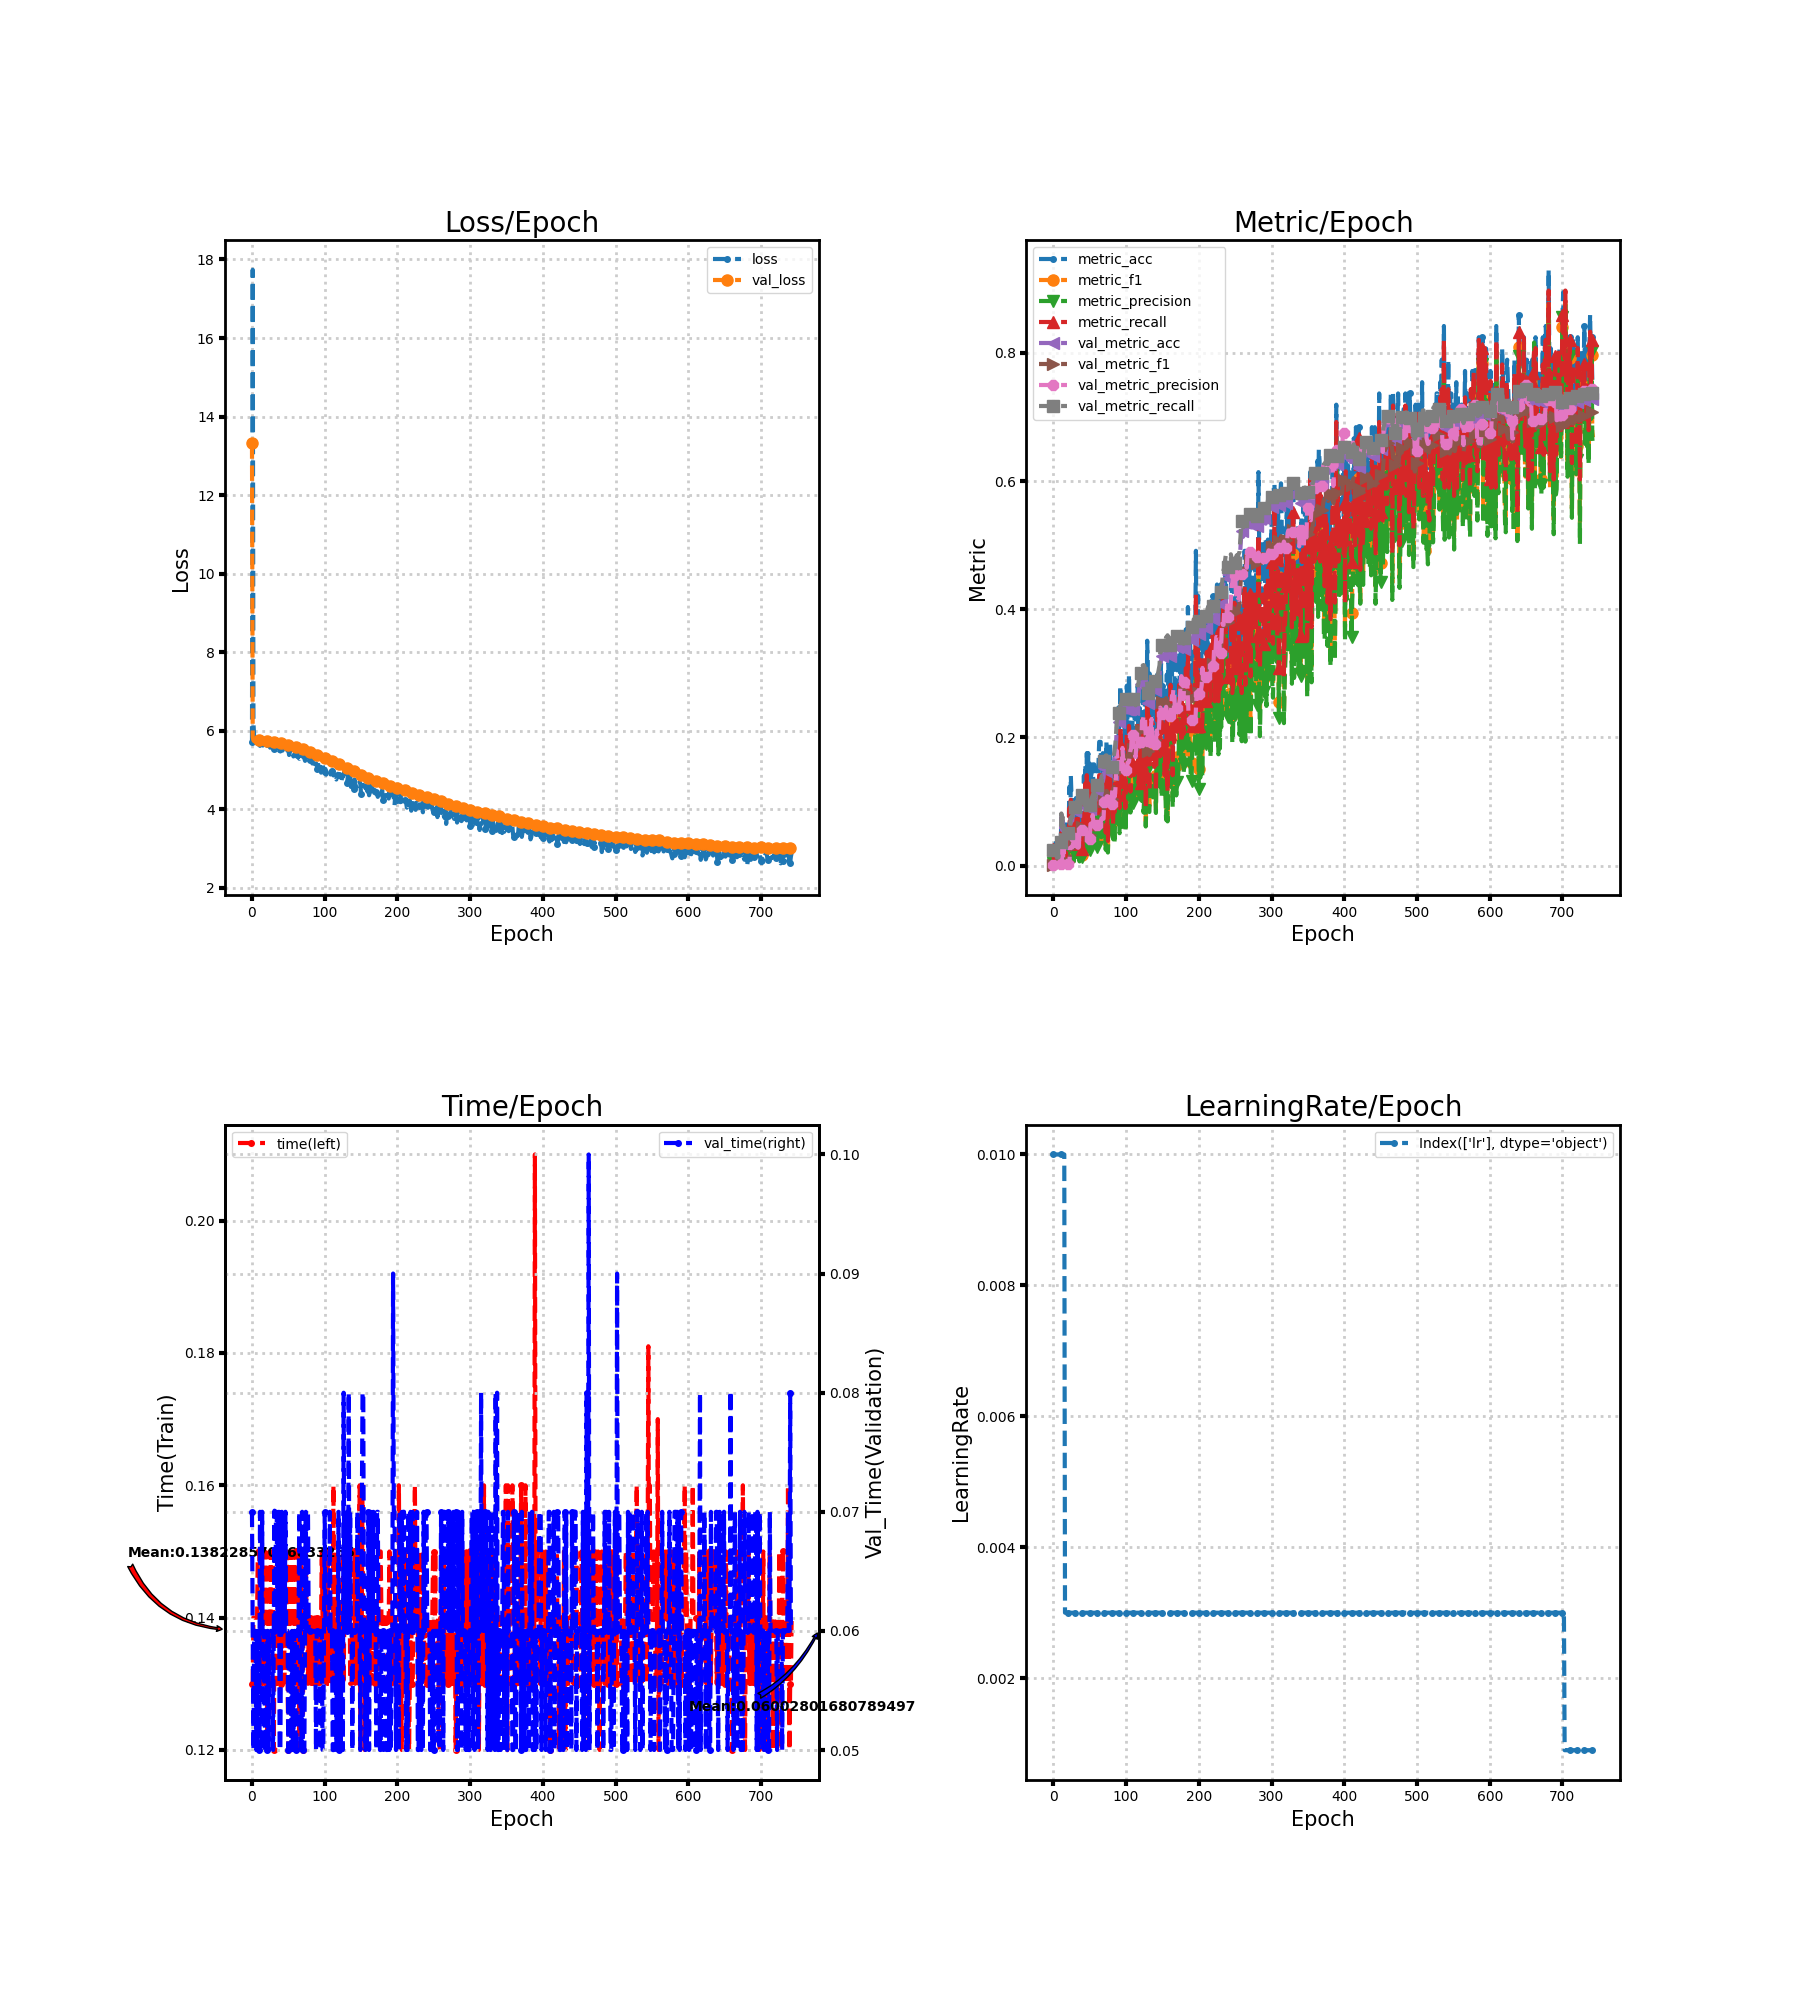

The data file committed next to this chart (first rows):
loss, metric_acc, metric_f1, metric_precision, metric_recall, time, lr, val_loss, val_metric_acc, val_metric_f1, val_metric_precision, val_metric_recall, val_time
5.72, 0.01754, 0.005698, 0.003205, 0.02564, 0.13, 0.01, 13.32, 0.02332, 0.00114, 0.0005831, 0.025, 0.07001
17.74, 0.0, 0.0, 0.0, 0.0, 0.13, 0.01, 5.838, 0.02624, 0.001289, 0.0006618, 0.025, 0.06
6.213, 0.01754, 0.008547, 0.00641, 0.01282, 0.14, 0.01, 5.753, 0.02332, 0.00114, 0.0005831, 0.025, 0.05
5.833, 0.03509, 0.01008, 0.006667, 0.025, 0.14, 0.01, 5.732, 0.02332, 0.00114, 0.0005831, 0.025, 0.06
5.764, 0.03509, 0.003419, 0.001832, 0.02564, 0.14, 0.01, 5.73, 0.02332, 0.00114, 0.0005831, 0.025, 0.06
5.743, 0.01754, 0.002442, 0.00135, 0.01282, 0.14, 0.01, 5.732, 0.01166, 0.0007722, 0.0003984, 0.0125, 0.06
5.716, 0.01754, 0.00641, 0.004274, 0.01282, 0.14, 0.01, 5.737, 0.01166, 0.0008368, 0.0004329, 0.0125, 0.05
5.724, 0.03509, 0.01221, 0.008547, 0.02564, 0.14, 0.01, 5.742, 0.01166, 0.0008403, 0.0004348, 0.0125, 0.06
5.733, 0.01754, 0.00223, 0.001221, 0.01282, 0.15, 0.01, 5.748, 0.02624, 0.00254, 0.001332, 0.02813, 0.06
5.741, 0.0, 0.0, 0.0, 0.0, 0.15, 0.01, 5.751, 0.03499, 0.003544, 0.001884, 0.0375, 0.06
5.689, 0.03509, 0.00979, 0.006054, 0.02564, 0.15, 0.01, 5.754, 0.03499, 0.003769, 0.002023, 0.0375, 0.05
5.611, 0.07018, 0.02275, 0.01601, 0.05128, 0.14, 0.01, 5.759, 0.0758, 0.03788, 0.02857, 0.08125, 0.07
5.691, 0.05263, 0.01469, 0.009486, 0.03846, 0.14, 0.01, 5.762, 0.05539, 0.01051, 0.005924, 0.05937, 0.06
5.71, 0.03509, 0.01099, 0.007265, 0.02564, 0.13, 0.01, 5.762, 0.06997, 0.01152, 0.006299, 0.075, 0.06
5.658, 0.01754, 0.007326, 0.005128, 0.01282, 0.14, 0.01, 5.761, 0.05831, 0.02382, 0.02743, 0.0625, 0.07001
5.621, 0.03509, 0.006794, 0.003934, 0.02564, 0.14, 0.01, 5.76, 0.04665, 0.0045, 0.002357, 0.05, 0.05
5.659, 0.01754, 0.002564, 0.001425, 0.01282, 0.13, 0.003, 5.759, 0.04665, 0.004458, 0.002333, 0.05, 0.05
5.682, 0.01754, 0.01282, 0.01282, 0.01282, 0.13, 0.003, 5.757, 0.04665, 0.004535, 0.002377, 0.05, 0.06
5.62, 0.03509, 0.003799, 0.002051, 0.02564, 0.15, 0.003, 5.754, 0.04665, 0.004638, 0.002437, 0.05, 0.05
5.653, 0.07018, 0.02855, 0.03242, 0.05128, 0.14, 0.003, 5.751, 0.04665, 0.004824, 0.002544, 0.05, 0.05
5.673, 0.05263, 0.01153, 0.006817, 0.03846, 0.14, 0.003, 5.747, 0.04665, 0.004966, 0.002628, 0.05, 0.05
5.633, 0.05263, 0.0236, 0.02943, 0.03846, 0.12, 0.003, 5.743, 0.04665, 0.005007, 0.002652, 0.05, 0.06
5.62, 0.1228, 0.04977, 0.04723, 0.08974, 0.14, 0.003, 5.74, 0.04665, 0.005072, 0.00269, 0.05, 0.06
5.608, 0.01754, 0.02564, 0.02564, 0.02564, 0.13, 0.003, 5.736, 0.05539, 0.0189, 0.0278, 0.05937, 0.05
5.598, 0.1404, 0.05006, 0.03687, 0.1026, 0.15, 0.003, 5.733, 0.06997, 0.0307, 0.02806, 0.075, 0.06
5.566, 0.1053, 0.0364, 0.02419, 0.07692, 0.13, 0.003, 5.73, 0.06997, 0.03075, 0.02809, 0.075, 0.06
5.604, 0.05263, 0.01885, 0.01624, 0.03846, 0.15, 0.003, 5.727, 0.06997, 0.03087, 0.02816, 0.075, 0.06
5.594, 0.08772, 0.03858, 0.02842, 0.0641, 0.14, 0.003, 5.724, 0.08163, 0.03892, 0.03407, 0.0875, 0.06
5.594, 0.03509, 0.006993, 0.004131, 0.02564, 0.14, 0.003, 5.72, 0.08163, 0.03678, 0.03182, 0.0875, 0.06
5.588, 0.05263, 0.0206, 0.01538, 0.03846, 0.15, 0.003, 5.717, 0.08455, 0.03541, 0.0307, 0.09062, 0.05
5.543, 0.07018, 0.02827, 0.02051, 0.05128, 0.12, 0.003, 5.714, 0.08455, 0.03211, 0.04289, 0.09062, 0.05999
5.523, 0.1053, 0.03482, 0.02369, 0.07692, 0.14, 0.003, 5.711, 0.08455, 0.04137, 0.04155, 0.09062, 0.07009
5.64, 0.03509, 0.01374, 0.009402, 0.02564, 0.13, 0.003, 5.708, 0.09329, 0.04636, 0.03955, 0.1, 0.06
5.551, 0.07018, 0.02784, 0.02009, 0.05128, 0.13, 0.003, 5.704, 0.09038, 0.03985, 0.02838, 0.09688, 0.07
5.519, 0.1053, 0.04547, 0.0346, 0.07692, 0.14, 0.003, 5.701, 0.09038, 0.03989, 0.02774, 0.09688, 0.07
5.527, 0.05263, 0.0188, 0.01282, 0.03846, 0.13, 0.003, 5.698, 0.09038, 0.04064, 0.02869, 0.09688, 0.06
5.538, 0.03509, 0.01026, 0.00641, 0.02564, 0.14, 0.003, 5.695, 0.09329, 0.04654, 0.05452, 0.1, 0.06
5.493, 0.08772, 0.04188, 0.03248, 0.0641, 0.14, 0.003, 5.693, 0.09329, 0.04565, 0.05557, 0.1, 0.07
5.541, 0.07018, 0.03476, 0.02717, 0.05128, 0.15, 0.003, 5.692, 0.102, 0.05886, 0.05534, 0.1094, 0.05
5.469, 0.08772, 0.028, 0.01836, 0.0641, 0.15, 0.003, 5.69, 0.09913, 0.0593, 0.05435, 0.1062, 0.05
5.564, 0.03509, 0.01667, 0.01282, 0.02564, 0.13, 0.003, 5.686, 0.102, 0.06078, 0.05536, 0.1094, 0.06
5.532, 0.08772, 0.04451, 0.03504, 0.0641, 0.14, 0.003, 5.682, 0.09329, 0.05757, 0.05369, 0.1, 0.07
5.491, 0.1404, 0.06303, 0.05397, 0.1026, 0.14, 0.003, 5.677, 0.09038, 0.05568, 0.05237, 0.09688, 0.06
5.554, 0.08772, 0.05299, 0.05556, 0.0641, 0.14, 0.003, 5.672, 0.08746, 0.05329, 0.05052, 0.09375, 0.06
5.517, 0.1579, 0.1026, 0.09829, 0.1282, 0.14, 0.003, 5.666, 0.08746, 0.05326, 0.0505, 0.09375, 0.06
5.512, 0.08772, 0.03415, 0.02464, 0.0641, 0.1302, 0.003, 5.661, 0.08746, 0.05322, 0.05048, 0.09375, 0.06
5.444, 0.1754, 0.09634, 0.07842, 0.141, 0.14, 0.003, 5.655, 0.08746, 0.05101, 0.04715, 0.09375, 0.07
5.449, 0.07018, 0.03305, 0.02759, 0.05128, 0.14, 0.003, 5.65, 0.08746, 0.04839, 0.04213, 0.09375, 0.06
5.433, 0.1754, 0.07741, 0.05748, 0.1282, 0.15, 0.003, 5.645, 0.08746, 0.04826, 0.04204, 0.09375, 0.06
5.451, 0.1579, 0.06026, 0.04274, 0.1154, 0.13, 0.003, 5.64, 0.08746, 0.048, 0.04187, 0.09375, 0.06
5.531, 0.08772, 0.03531, 0.0246, 0.0641, 0.12, 0.003, 5.634, 0.08746, 0.04789, 0.0418, 0.09375, 0.05
5.38, 0.1053, 0.04829, 0.03932, 0.07692, 0.14, 0.003, 5.629, 0.09329, 0.0563, 0.06479, 0.1, 0.06
5.446, 0.1579, 0.06186, 0.0459, 0.1154, 0.15, 0.003, 5.623, 0.09621, 0.05912, 0.06579, 0.1031, 0.06
5.53, 0.1053, 0.04138, 0.0292, 0.07692, 0.14, 0.003, 5.617, 0.09913, 0.05948, 0.06322, 0.1062, 0.06
5.445, 0.08772, 0.03846, 0.03932, 0.0641, 0.15, 0.003, 5.612, 0.102, 0.06419, 0.0787, 0.1094, 0.05
5.444, 0.1579, 0.07947, 0.07314, 0.1154, 0.13, 0.003, 5.607, 0.105, 0.06201, 0.06853, 0.1125, 0.06
5.397, 0.1579, 0.09615, 0.105, 0.1154, 0.15, 0.003, 5.601, 0.105, 0.06144, 0.06526, 0.1125, 0.05
5.343, 0.1404, 0.07603, 0.07443, 0.1026, 0.15, 0.003, 5.596, 0.09913, 0.05614, 0.06076, 0.1062, 0.05
5.395, 0.1053, 0.03773, 0.02745, 0.07692, 0.14, 0.003, 5.591, 0.102, 0.05843, 0.06256, 0.1094, 0.06
5.392, 0.1404, 0.0557, 0.04191, 0.1026, 0.13, 0.003, 5.586, 0.1108, 0.06464, 0.0634, 0.1187, 0.06
... 683 more rows
